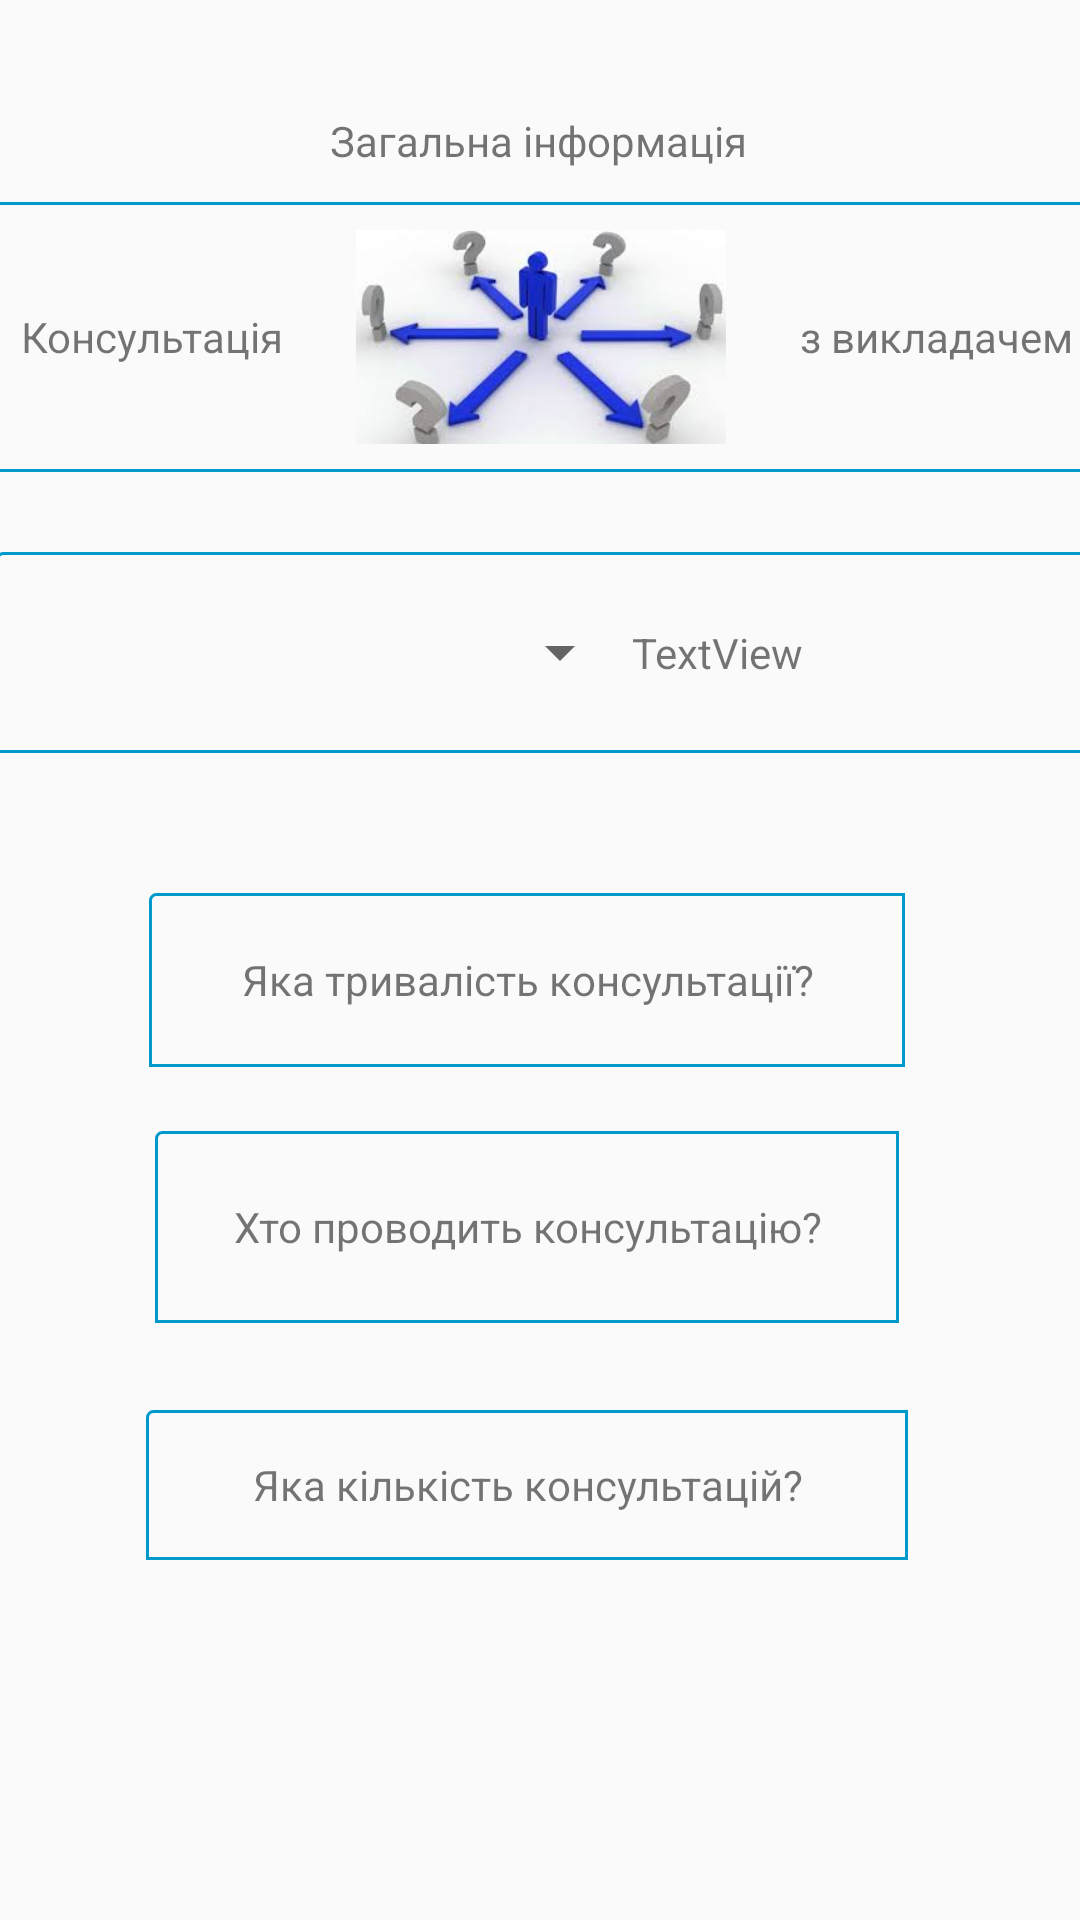

Produce the Android XML layout that renders to this screen, including the resource entries it uses.
<!-- AndroidManifest.xml: application theme Theme.Consultations -->
<!-- res/layout/activity_lab1.xml -->
<?xml version="1.0" encoding="utf-8"?>
<androidx.constraintlayout.widget.ConstraintLayout xmlns:android="http://schemas.android.com/apk/res/android"
    xmlns:app="http://schemas.android.com/apk/res-auto"
    xmlns:tools="http://schemas.android.com/tools"
    android:layout_width="match_parent"
    android:layout_height="match_parent"
    tools:context=".lab1_activity">

    <TextView
        android:id="@+id/textView"
        android:layout_width="wrap_content"
        android:layout_height="wrap_content"
        android:text="@string/lab1_logo"
        app:layout_constraintBottom_toBottomOf="parent"
        app:layout_constraintEnd_toEndOf="parent"
        app:layout_constraintHorizontal_bias="0.498"
        app:layout_constraintStart_toStartOf="parent"
        app:layout_constraintTop_toTopOf="parent"
        app:layout_constraintVertical_bias="0.06" />

    <LinearLayout
        android:id="@+id/linearLayout"
        android:layout_width="400dp"
        android:layout_height="90dp"
        android:background="@drawable/border"
        android:gravity="center_vertical"
        android:orientation="horizontal"
        app:layout_constraintBottom_toBottomOf="parent"
        app:layout_constraintEnd_toEndOf="parent"
        app:layout_constraintHorizontal_bias="0.454"
        app:layout_constraintStart_toStartOf="parent"
        app:layout_constraintTop_toBottomOf="@+id/textView"
        app:layout_constraintVertical_bias="0.022">

        <TextView
            android:id="@+id/textView3"
            android:layout_width="wrap_content"
            android:layout_height="wrap_content"
            android:layout_weight="1"
            android:gravity="center"
            android:text="@string/lab1_str1"
            android:textAlignment="center" />

        <ImageView
            android:id="@+id/imageView"
            android:layout_width="74dp"
            android:layout_height="wrap_content"
            android:layout_weight="1"
            app:srcCompat="@drawable/img1" />

        <TextView
            android:id="@+id/textView4"
            android:layout_width="wrap_content"
            android:layout_height="wrap_content"
            android:layout_weight="1"
            android:gravity="center"
            android:text="@string/lab1_str2"
            android:textAlignment="center" />
    </LinearLayout>

    <LinearLayout
        android:id="@+id/linearLayout3"
        android:layout_width="364dp"
        android:layout_height="67dp"
        android:background="@drawable/border"
        android:gravity="center"
        android:orientation="horizontal"
        app:layout_constraintBottom_toBottomOf="parent"
        app:layout_constraintEnd_toEndOf="parent"
        app:layout_constraintHorizontal_bias="0.489"
        app:layout_constraintStart_toStartOf="parent"
        app:layout_constraintTop_toBottomOf="@+id/linearLayout"
        app:layout_constraintVertical_bias="0.064">

        <Spinner
            android:id="@+id/spinner"
            android:layout_width="117dp"
            android:layout_height="wrap_content"
            android:layout_weight="1" />

        <TextView
            android:id="@+id/tvSelDescription"
            android:layout_width="wrap_content"
            android:layout_height="wrap_content"
            android:layout_weight="1"
            android:text="TextView" />
    </LinearLayout>

    <TextView
        android:id="@+id/textView6"
        android:layout_width="252dp"
        android:layout_height="58dp"
        android:background="@drawable/border"
        android:gravity="center"
        android:onClick="faq1Click"
        android:text="@string/faq1"
        app:layout_constraintBottom_toBottomOf="parent"
        app:layout_constraintEnd_toEndOf="parent"
        app:layout_constraintHorizontal_bias="0.46"
        app:layout_constraintStart_toStartOf="parent"
        app:layout_constraintTop_toBottomOf="@+id/linearLayout3"
        app:layout_constraintVertical_bias="0.141" />

    <TextView
        android:id="@+id/textView7"
        android:layout_width="248dp"
        android:layout_height="64dp"
        android:background="@drawable/border"
        android:gravity="center"
        android:onClick="faq2Click"
        android:text="@string/faq2"
        app:layout_constraintBottom_toBottomOf="parent"
        app:layout_constraintEnd_toEndOf="parent"
        app:layout_constraintHorizontal_bias="0.46"
        app:layout_constraintStart_toStartOf="parent"
        app:layout_constraintTop_toBottomOf="@+id/linearLayout3"
        app:layout_constraintVertical_bias="0.388" />

    <TextView
        android:id="@+id/textView8"
        android:layout_width="254dp"
        android:layout_height="50dp"
        android:background="@drawable/border"
        android:gravity="center"
        android:onClick="faq3Click"
        android:text="@string/faq3"
        app:layout_constraintBottom_toBottomOf="parent"
        app:layout_constraintEnd_toEndOf="parent"
        app:layout_constraintHorizontal_bias="0.46"
        app:layout_constraintStart_toStartOf="parent"
        app:layout_constraintTop_toBottomOf="@+id/linearLayout3"
        app:layout_constraintVertical_bias="0.646" />
</androidx.constraintlayout.widget.ConstraintLayout>
<!-- resources referenced by this layout -->
<resources>
  <!-- drawable border (drawable-v24) -->
  <?xml version="1.0" encoding="utf-8"?>
  <shape xmlns:android="http://schemas.android.com/apk/res/android"
      android:shape="rectangle">
      <corners
          android:radius="2dp"
          android:topRightRadius="0dp"
          android:bottomRightRadius="0dp"
          android:bottomLeftRadius="0dp" />
      <stroke
          android:width="1dp"
          android:color="@android:color/holo_blue_dark" />
  </shape>
  <!-- drawable img1: jpg bitmap (drawable-v24, 6311 bytes) -->
  <string name="faq1">Яка тривалість консультації?</string>
  <string name="faq2">Хто проводить консультацію?</string>
  <string name="faq3">Яка кількість консультацій?</string>
  <string name="lab1_logo">Загальна інформація</string>
  <string name="lab1_str1">Консультація</string>
  <string name="lab1_str2">з викладачем</string>
  <style name="Theme.Consultations" parent="Theme.AppCompat.DayNight.DarkActionBar">
          
          <item name="colorPrimary">@color/purple_500</item>
          <item name="colorPrimaryVariant">@color/purple_700</item>
          <item name="colorOnPrimary">@color/white</item>
          
          <item name="colorSecondary">@color/teal_200</item>
          <item name="colorSecondaryVariant">@color/teal_700</item>
          <item name="colorOnSecondary">@color/black</item>
          
          <item name="android:statusBarColor" tools:targetApi="l">?attr/colorPrimaryVariant</item>
          
      </style>
  <!-- not gathered from this repository: default colours our renderer supplied (Android Studio template values) -->
  <color name="purple_500">#FF6200EE</color>
  <color name="purple_700">#FF3700B3</color>
  <color name="teal_200">#FF03DAC5</color>
  <color name="teal_700">#FF018786</color>
  <color name="black">#FF000000</color>
  <color name="white">#FFFFFFFF</color>
</resources>
